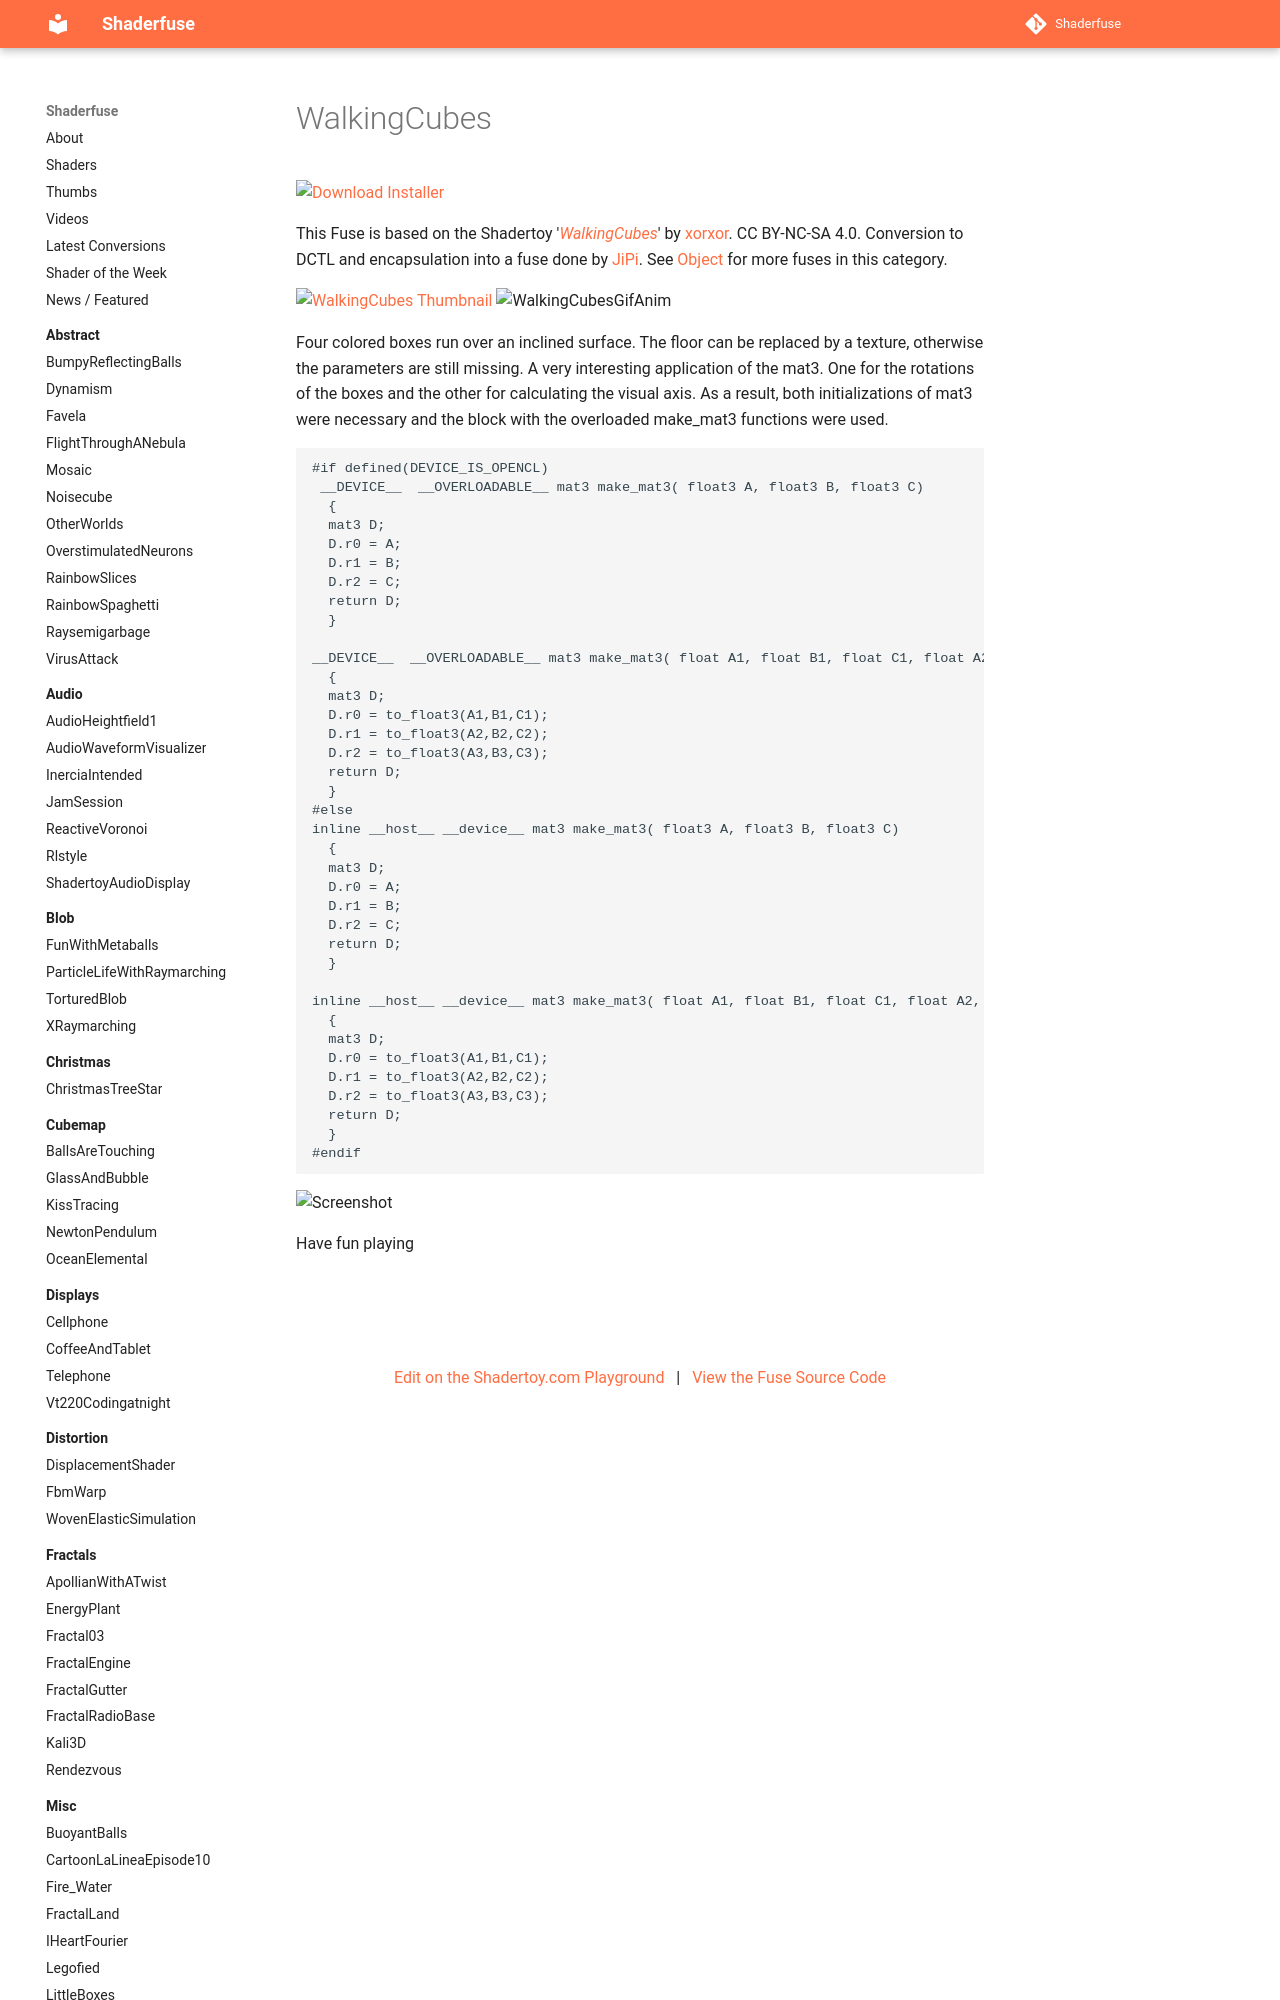

repository: nmbr73/Shaderfuse · page: Object/WalkingCubes/index.html · generator: mkdocs

Four colored boxes run over an inclined surface. The floor can be replaced by a texture, otherwise the parameters are still missing. A very interesting application of the mat3. One for the rotations of the boxes and the other for calculating the visual axis. As a result, both initializations of mat3 were necessary
